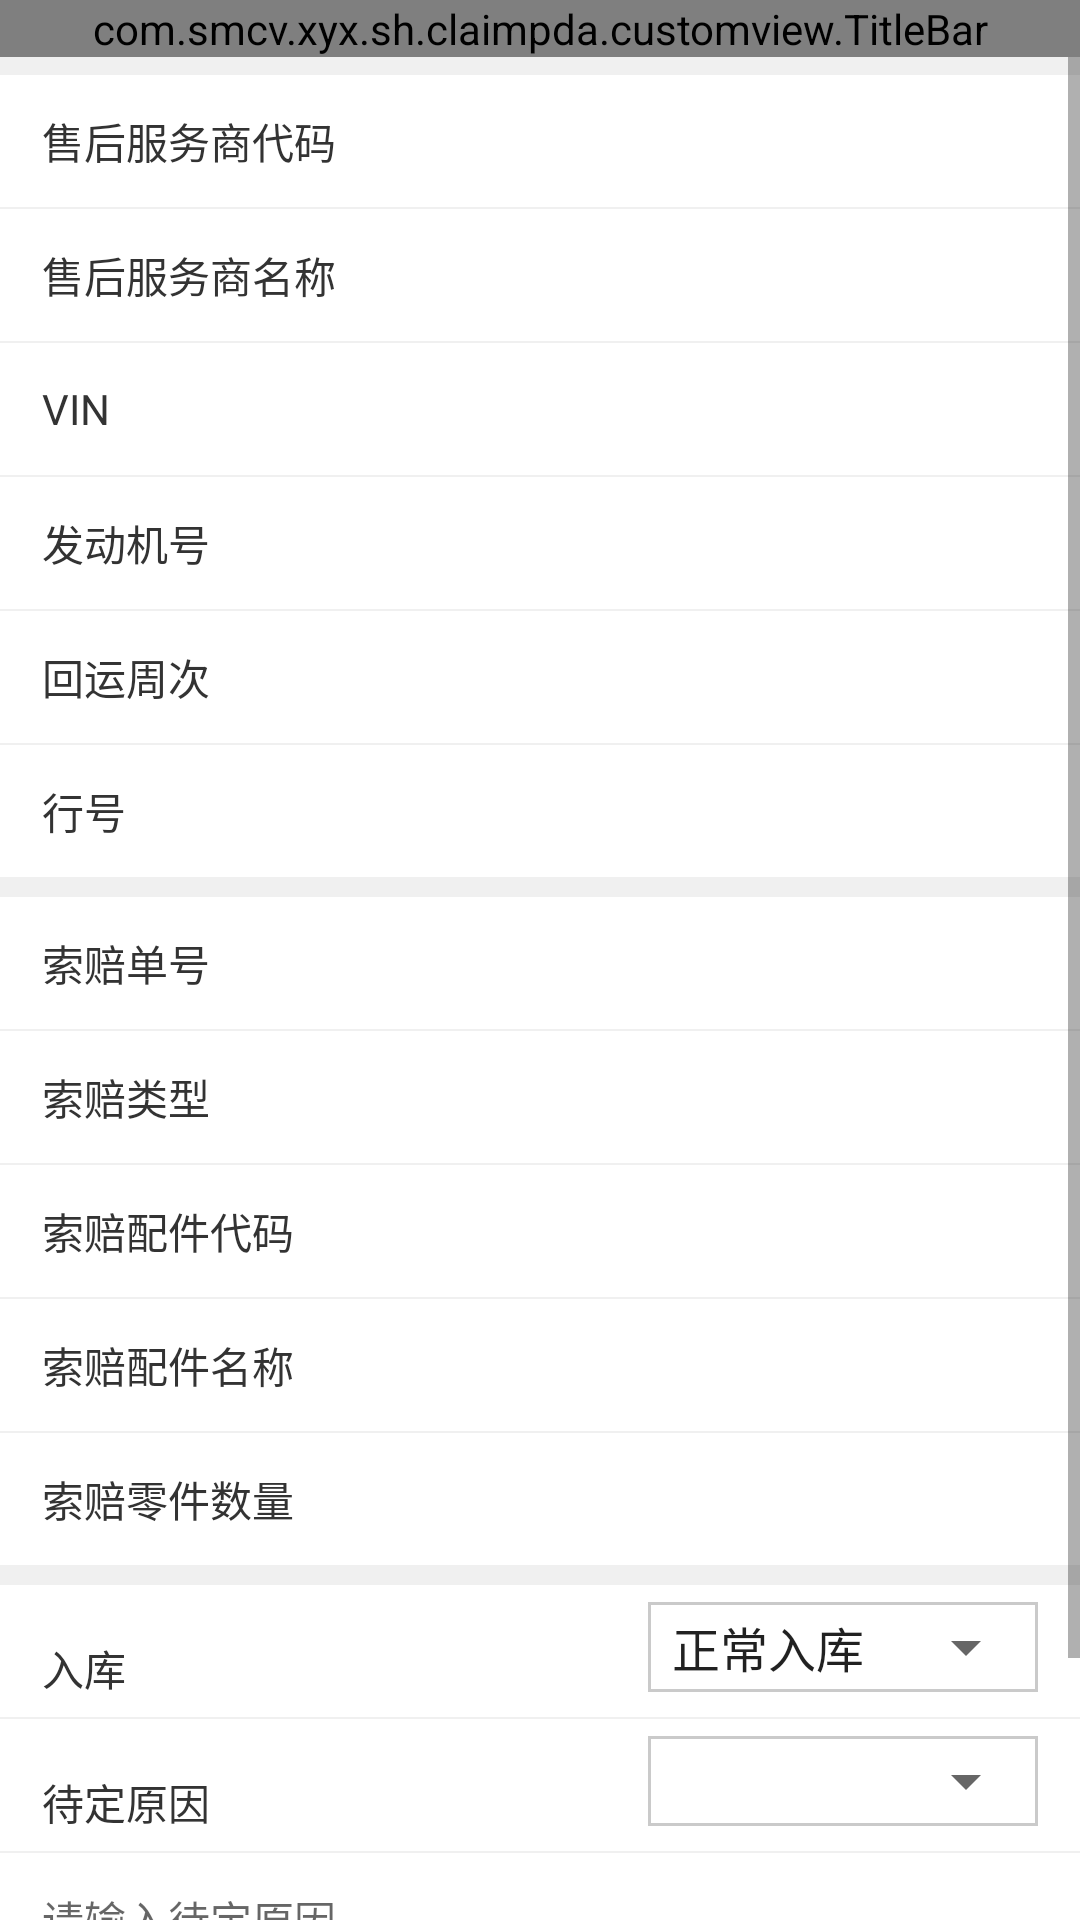

Produce the Android XML layout that renders to this screen, including the resource entries it uses.
<!-- AndroidManifest.xml: application theme AppTheme -->
<!-- res/layout/activity_confirm_enter_info.xml -->
<?xml version="1.0" encoding="utf-8"?>
<LinearLayout xmlns:android="http://schemas.android.com/apk/res/android"
    xmlns:app="http://schemas.android.com/apk/res-auto"
    android:layout_width="match_parent"
    android:layout_height="match_parent"
    android:background="@color/lightGray"
    android:orientation="vertical">

    <com.smcv.xyx.sh.claimpda.customview.TitleBar
        android:id="@+id/main_title_bar"
        android:layout_width="match_parent"
        android:layout_height="wrap_content"
        android:background="@color/titleColor"
        app:imgLeft="@mipmap/ico_back"
        app:textLeft="返回"
        app:textMid="@string/confirm_info" />

    <ScrollView
        android:layout_width="match_parent"
        android:layout_height="match_parent">

        <LinearLayout
            android:layout_width="match_parent"
            android:layout_height="wrap_content"
            android:orientation="vertical">

            <RelativeLayout
                style="@style/style_rl"
                android:layout_marginTop="@dimen/dimens_6"
                android:background="@color/white"
                android:focusable="true">

                <TextView
                    style="@style/style_tv_left"
                    android:text="@string/after_sale_code" />

                <TextView
                    android:id="@+id/tv_afterSale_code"
                    style="@style/style_tv_right" />
            </RelativeLayout>

            <View style="@style/style_view_line" />

            <RelativeLayout style="@style/style_rl">

                <TextView
                    style="@style/style_tv_left"
                    android:text="@string/after_sale_name" />

                <TextView
                    android:id="@+id/tv_afterSale_name"
                    style="@style/style_tv_right" />
            </RelativeLayout>

            <View style="@style/style_view_line" />

            <RelativeLayout style="@style/style_rl">

                <TextView
                    style="@style/style_tv_left"
                    android:text="@string/vin" />

                <TextView
                    android:id="@+id/tv_vin_num"
                    style="@style/style_tv_right" />
            </RelativeLayout>

            <View style="@style/style_view_line" />

            <RelativeLayout style="@style/style_rl">

                <TextView
                    style="@style/style_tv_left"
                    android:text="@string/engine_no" />

                <TextView
                    android:id="@+id/tv_engine_no"
                    style="@style/style_tv_right" />
            </RelativeLayout>

            <View style="@style/style_view_line" />

            <RelativeLayout style="@style/style_rl">

                <TextView
                    style="@style/style_tv_left"
                    android:text="@string/return_weekly" />

                <TextView
                    android:id="@+id/tv_return_weekly"
                    style="@style/style_tv_right" />
            </RelativeLayout>

            <View style="@style/style_view_line" />

            <RelativeLayout style="@style/style_rl">

                <TextView
                    style="@style/style_tv_left"
                    android:text="@string/line_no" />

                <TextView
                    android:id="@+id/tv_line_no"
                    style="@style/style_tv_right" />
            </RelativeLayout>

            <View style="@style/style_view_line" />

            <View
                android:layout_width="match_parent"
                android:layout_height="@dimen/dimens_6"
                android:background="@color/lightGray" />

            <RelativeLayout style="@style/style_rl">

                <TextView
                    style="@style/style_tv_left"
                    android:text="@string/claim_seats" />

                <TextView
                    android:id="@+id/tv_claim_num"
                    style="@style/style_tv_right" />
            </RelativeLayout>

            <View style="@style/style_view_line" />

            <RelativeLayout style="@style/style_rl">

                <TextView
                    style="@style/style_tv_left"
                    android:text="@string/claim_type" />

                <TextView
                    android:id="@+id/tv_claim_type"
                    style="@style/style_tv_right" />
            </RelativeLayout>

            <View style="@style/style_view_line" />

            <RelativeLayout style="@style/style_rl">

                <TextView
                    style="@style/style_tv_left"
                    android:text="@string/claim_parts_code" />

                <TextView
                    android:id="@+id/tv_parts_code"
                    style="@style/style_tv_right" />
            </RelativeLayout>

            <View style="@style/style_view_line" />

            <RelativeLayout style="@style/style_rl">

                <TextView
                    style="@style/style_tv_left"
                    android:text="@string/claim_parts_name" />

                <TextView
                    android:id="@+id/tv_parts_name"
                    style="@style/style_tv_right" />
            </RelativeLayout>

            <View style="@style/style_view_line" />

            <RelativeLayout style="@style/style_rl">

                <TextView
                    style="@style/style_tv_left"
                    android:text="索赔零件数量" />

                <TextView
                    android:id="@+id/tv_parts_num"
                    style="@style/style_tv_right" />
            </RelativeLayout>

            <View style="@style/style_view_line" />

            <View
                android:layout_width="match_parent"
                android:layout_height="@dimen/dimens_6"
                android:background="@color/lightGray" />

            <RelativeLayout
                style="@style/style_rl"
                android:layout_gravity="center_vertical">

                <TextView
                    style="@style/style_tv_left"
                    android:text="@string/enter" />

                <LinearLayout
                    android:layout_width="wrap_content"
                    android:layout_height="wrap_content"
                    android:layout_alignParentRight="true"
                    android:layout_gravity="center_vertical"
                    android:background="@drawable/shap_huoqian_query"
                    android:gravity="center_vertical">

                    <Spinner
                        android:id="@+id/ll_enter_spinner"
                        android:layout_width="130dp"
                        android:layout_height="wrap_content"
                        android:layout_alignParentTop="true"
                        android:layout_gravity="center"
                        android:textSize="14sp"
                        android:entries="@array/enter" />
                </LinearLayout>
            </RelativeLayout>

            <View style="@style/style_view_line" />

            <RelativeLayout
                android:id="@+id/rl_reason"
                style="@style/style_rl"
                android:layout_gravity="center_vertical">

                <TextView
                    style="@style/style_tv_left"
                    android:text="@string/daiding_reason" />

                <LinearLayout
                    android:layout_width="wrap_content"
                    android:layout_height="wrap_content"
                    android:layout_alignParentRight="true"
                    android:layout_gravity="center_vertical"
                    android:background="@drawable/shap_huoqian_query"
                    android:gravity="center_vertical">

                    <Spinner
                        android:id="@+id/ll_reason_spinner"
                        android:layout_width="130dp"
                        android:layout_height="wrap_content"
                        android:layout_alignParentTop="true"
                        android:layout_gravity="center"
                        android:textSize="14sp" />
                </LinearLayout>
            </RelativeLayout>

            <View style="@style/style_view_line" />

            <EditText
                android:id="@+id/et_reason_desc"
                android:layout_width="match_parent"
                android:layout_height="wrap_content"
                android:background="@color/white"
                android:hint="请输入待定原因"
                android:minHeight="44dp"
                android:paddingLeft="14dp"
                android:textSize="14sp"
                android:paddingRight="14dp" />

            <LinearLayout
                android:layout_width="match_parent"
                android:layout_height="wrap_content"
                android:layout_marginBottom="@dimen/dimens_20"
                android:layout_marginTop="@dimen/dimens_20"
                android:gravity="center">

                <TextView
                    android:id="@+id/tv_btn_exit"
                    style="@style/btnStyle"
                    android:background="@drawable/select_btn_red"
                    android:text="@string/cancel" />

                <TextView
                    android:id="@+id/tv_btn_confirm"
                    style="@style/btnStyle"
                    android:layout_marginLeft="@dimen/dimens_30"
                    android:background="@drawable/select_btn_blue"
                    android:text="@string/confirm" />
            </LinearLayout>
        </LinearLayout>
    </ScrollView>
</LinearLayout>
<!-- resources referenced by this layout -->
<resources>
  <string-array name="enter">
          <item>正常入库</item>
          <item>二次判定</item>
      </string-array>
  <color name="lightGray">#F0F0F0</color>
  <color name="titleColor">#000000</color>
  <color name="white">#FFFFFF</color>
  <dimen name="dimens_20">20dp</dimen>
  <dimen name="dimens_30">30dp</dimen>
  <dimen name="dimens_6">6dp</dimen>
  <string name="after_sale_code">售后服务商代码</string>
  <string name="after_sale_name">售后服务商名称</string>
  <string name="cancel">取消</string>
  <string name="claim_parts_code">索赔配件代码</string>
  <string name="claim_parts_name">索赔配件名称</string>
  <string name="claim_seats">索赔单号</string>
  <string name="claim_type">索赔类型</string>
  <string name="confirm">确认</string>
  <string name="confirm_info">确认信息</string>
  <string name="daiding_reason">待定原因</string>
  <string name="engine_no">发动机号</string>
  <string name="enter">入库</string>
  <string name="line_no">行号</string>
  <string name="return_weekly">回运周次</string>
  <string name="vin">VIN</string>
  <style name="btnStyle">
          <item name="android:layout_width">@dimen/dimens_120</item>
          <item name="android:layout_height">@dimen/dimens_40</item>
          <item name="android:textColor">@color/white</item>
          <item name="android:gravity">center</item>
          <item name="android:textSize">@dimen/text_14</item>
      </style>
  <style name="style_tv_left">
          <item name="android:layout_width">wrap_content</item>
          <item name="android:layout_height">wrap_content</item>
          <item name="android:textColor">@color/textColor</item>
          <item name="android:layout_centerVertical">true</item>
          <item name="android:textSize">14sp</item>
      </style>
  <style name="style_view_line">
          <item name="android:layout_width">match_parent</item>
          <item name="android:layout_height">0.5dp</item>
          <item name="android:layout_marginLeft">14dp</item>
          <item name="android:layout_marginRight">14dp</item>
          <item name="android:background">@color/lightGray</item>
      </style>
  <style name="AppTheme" parent="Theme.AppCompat.Light.NoActionBar">
          
          <item name="colorPrimary">@color/colorPrimary</item>
          <item name="colorPrimaryDark">@color/colorPrimaryDark</item>
          <item name="colorAccent">@color/colorAccent</item>
      </style>
  <!-- drawable shape_blue_select (drawable) -->
  <?xml version="1.0" encoding="utf-8"?>
  <shape xmlns:android="http://schemas.android.com/apk/res/android">
      
      <solid android:color="#31B0F9"></solid>
  
      
     <size android:width="@dimen/dimens_20" android:height="@dimen/dimens_5"/>
  
      
      <corners android:radius="15dp" />
  </shape>
  <!-- drawable shape_blue_unselect (drawable) -->
  <?xml version="1.0" encoding="utf-8"?>
  <shape xmlns:android="http://schemas.android.com/apk/res/android">
      
      <solid android:color="#8831B0F9"></solid>
  
      
      <size android:width="@dimen/dimens_20" android:height="@dimen/dimens_5"/>
  
      
      <corners android:radius="15dp" />
  </shape>
  <!-- drawable shape_red_select (drawable) -->
  <?xml version="1.0" encoding="utf-8"?>
  <shape xmlns:android="http://schemas.android.com/apk/res/android">
      
      <solid android:color="#F77777"></solid>
  
      
     <size android:width="@dimen/dimens_20" android:height="@dimen/dimens_5"/>
  
      
      <corners android:radius="15dp" />
  </shape>
  <!-- drawable shape_red_unselect (drawable) -->
  <?xml version="1.0" encoding="utf-8"?>
  <shape xmlns:android="http://schemas.android.com/apk/res/android">
      
      <solid android:color="#88F77777"></solid>
  
      
      <size android:width="@dimen/dimens_20" android:height="@dimen/dimens_5"/>
  
      
      <corners android:radius="15dp" />
  </shape>
  <dimen name="dimens_120">120dp</dimen>
  <dimen name="dimens_40">40dp</dimen>
  <dimen name="text_14">14sp</dimen>
  <color name="textColor">#333333</color>
  <color name="colorPrimary">#000000</color>
  <color name="colorPrimaryDark">#000000</color>
  <color name="colorAccent">#FF4081</color>
  <dimen name="dimens_5">5dp</dimen>
</resources>
